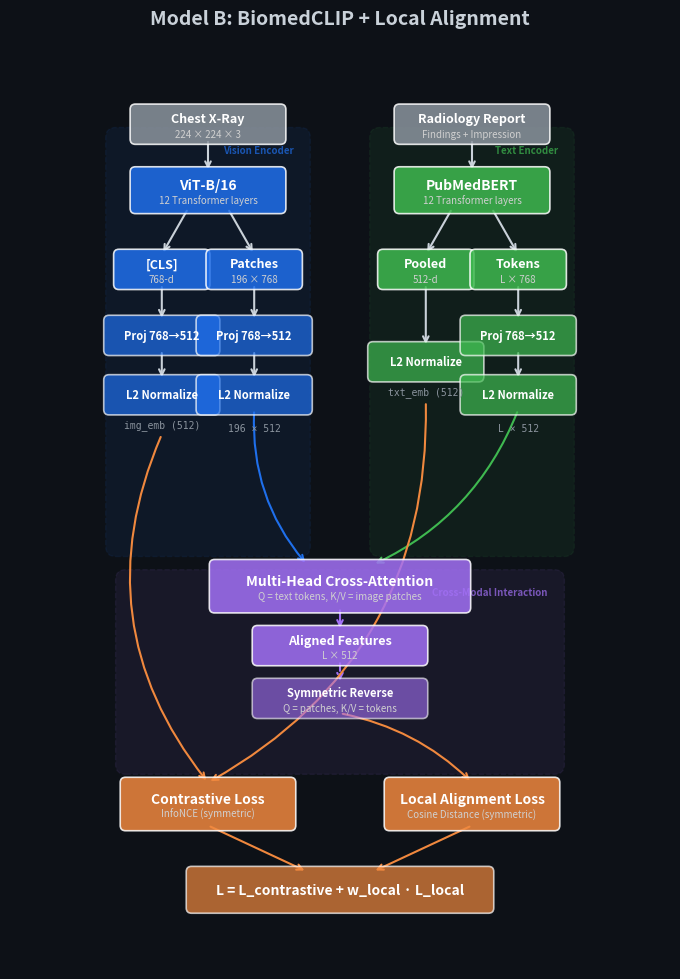

Generate this figure with matplotlib:
"""
Architecture diagram for the Patch-IB CXR model (thesis figure).
Generates a clean, publication-ready block diagram using matplotlib.

Usage:
    python plot_architecture.py                  # Model B (default)
    python plot_architecture.py --variant C      # Model C (with Patch-IB masking)
    python plot_architecture.py --variant D      # Model D (with Top-K selection)
    python plot_architecture.py --variant all    # All variants side by side
"""

import matplotlib.pyplot as plt
import matplotlib.patches as mpatches
from matplotlib.patches import FancyBboxPatch, FancyArrowPatch
import argparse
import os

# ─── Color Palette (thesis-friendly, dark background) ────────────────────────
BG_COLOR = '#0d1117'
BOX_VISION = '#1f6feb'       # Blue - vision pathway
BOX_TEXT = '#3fb950'          # Green - text pathway
BOX_CROSS = '#a371f7'        # Purple - cross-modal
BOX_LOSS = '#f0883e'         # Orange - losses
BOX_MASK = '#f85149'         # Red - masking / bottleneck
BOX_INPUT = '#8b949e'        # Gray - inputs
ARROW_COLOR = '#c9d1d9'
TEXT_COLOR = '#c9d1d9'
DIM_TEXT = '#8b949e'
BORDER_COLOR = '#30363d'


def draw_box(ax, x, y, w, h, label, color, fontsize=9, sublabel=None, alpha=0.85, bold=True):
    """Draw a rounded rectangle with centered label."""
    box = FancyBboxPatch(
        (x - w/2, y - h/2), w, h,
        boxstyle="round,pad=0.08",
        facecolor=color,
        edgecolor='white',
        linewidth=1.2,
        alpha=alpha,
        zorder=3
    )
    ax.add_patch(box)
    weight = 'bold' if bold else 'normal'
    ax.text(x, y + (0.08 if sublabel else 0), label,
            ha='center', va='center', fontsize=fontsize, fontweight=weight,
            color='white', zorder=4)
    if sublabel:
        ax.text(x, y - 0.15, sublabel,
                ha='center', va='center', fontsize=7, fontweight='normal',
                color='#d0d0d0', zorder=4, style='italic')
    return box


def draw_arrow(ax, x1, y1, x2, y2, color=ARROW_COLOR, style='->', lw=1.5, ls='-'):
    """Draw an arrow between two points."""
    ax.annotate('', xy=(x2, y2), xytext=(x1, y1),
                arrowprops=dict(arrowstyle=style, color=color, lw=lw,
                                linestyle=ls, connectionstyle='arc3,rad=0'),
                zorder=2)


def draw_curved_arrow(ax, x1, y1, x2, y2, color=ARROW_COLOR, rad=0.3, lw=1.5, ls='-'):
    """Draw a curved arrow between two points."""
    ax.annotate('', xy=(x2, y2), xytext=(x1, y1),
                arrowprops=dict(arrowstyle='->', color=color, lw=lw,
                                linestyle=ls,
                                connectionstyle=f'arc3,rad={rad}'),
                zorder=2)


def draw_dim_label(ax, x, y, text, fontsize=7):
    """Draw a dimension annotation."""
    ax.text(x, y, text, ha='center', va='center', fontsize=fontsize,
            color=DIM_TEXT, zorder=4, family='monospace')


def draw_brace_region(ax, x, y, w, h, label, color, alpha=0.08):
    """Draw a shaded background region with a label."""
    box = FancyBboxPatch(
        (x - w/2, y - h/2), w, h,
        boxstyle="round,pad=0.15",
        facecolor=color,
        edgecolor=color,
        linewidth=1.0,
        alpha=alpha,
        linestyle='--',
        zorder=0
    )
    ax.add_patch(box)
    ax.text(x + w/2 - 0.1, y + h/2 - 0.12, label,
            ha='right', va='top', fontsize=7, color=color, alpha=0.7,
            fontweight='bold', zorder=1)


def plot_model_b(ax, title="Model B: BiomedCLIP + Local Alignment"):
    """Draw Model B architecture (no masking, with local alignment)."""

    # ── Layout constants ──
    vx = -2.0    # Vision column x
    tx = 2.0     # Text column x
    cx = 0.0     # Center (cross-modal)
    bw = 2.2     # Box width
    bh = 0.45    # Box height

    # ── Background regions ──
    draw_brace_region(ax, vx, 4.5, 2.8, 6.2, "Vision Encoder", BOX_VISION)
    draw_brace_region(ax, tx, 4.5, 2.8, 6.2, "Text Encoder", BOX_TEXT)
    draw_brace_region(ax, cx, -0.5, 6.5, 2.8, "Cross-Modal Interaction", BOX_CROSS)

    # ═══ INPUTS ═══
    draw_box(ax, vx, 7.8, bw, bh, "Chest X-Ray", BOX_INPUT, sublabel="224 × 224 × 3")
    draw_box(ax, tx, 7.8, bw, bh, "Radiology Report", BOX_INPUT, sublabel="Findings + Impression")

    # ═══ BACKBONE ENCODERS ═══
    draw_box(ax, vx, 6.8, bw, bh+0.1, "ViT-B/16", BOX_VISION, fontsize=10, sublabel="12 Transformer layers")
    draw_box(ax, tx, 6.8, bw, bh+0.1, "PubMedBERT", BOX_TEXT, fontsize=10, sublabel="12 Transformer layers")

    # Arrows: input → backbone
    draw_arrow(ax, vx, 7.8 - bh/2, vx, 6.8 + (bh+0.1)/2)
    draw_arrow(ax, tx, 7.8 - bh/2, tx, 6.8 + (bh+0.1)/2)

    # ═══ VISION OUTPUTS ═══
    draw_box(ax, vx - 0.7, 5.6, 1.3, bh, "[CLS]", BOX_VISION, sublabel="768-d")
    draw_box(ax, vx + 0.7, 5.6, 1.3, bh, "Patches", BOX_VISION, sublabel="196 × 768")

    # Arrows: backbone → outputs (split)
    draw_arrow(ax, vx - 0.3, 6.8 - (bh+0.1)/2, vx - 0.7, 5.6 + bh/2)
    draw_arrow(ax, vx + 0.3, 6.8 - (bh+0.1)/2, vx + 0.7, 5.6 + bh/2)

    # ═══ TEXT OUTPUTS ═══
    draw_box(ax, tx - 0.7, 5.6, 1.3, bh, "Pooled", BOX_TEXT, sublabel="512-d")
    draw_box(ax, tx + 0.7, 5.6, 1.3, bh, "Tokens", BOX_TEXT, sublabel="L × 768")

    # Arrows: backbone → outputs (split)
    draw_arrow(ax, tx - 0.3, 6.8 - (bh+0.1)/2, tx - 0.7, 5.6 + bh/2)
    draw_arrow(ax, tx + 0.3, 6.8 - (bh+0.1)/2, tx + 0.7, 5.6 + bh/2)

    # ═══ GLOBAL PATH (CLS → projection → embedding) ═══
    draw_box(ax, vx - 0.7, 4.6, 1.6, bh, "Proj 768→512", BOX_VISION, fontsize=8, alpha=0.7)
    draw_arrow(ax, vx - 0.7, 5.6 - bh/2, vx - 0.7, 4.6 + bh/2)

    draw_box(ax, vx - 0.7, 3.7, 1.6, bh, "L2 Normalize", BOX_VISION, fontsize=8, alpha=0.7)
    draw_arrow(ax, vx - 0.7, 4.6 - bh/2, vx - 0.7, 3.7 + bh/2)

    # Text pooled is already 512-d, just L2 norm
    draw_box(ax, tx - 0.7, 4.2, 1.6, bh, "L2 Normalize", BOX_TEXT, fontsize=8, alpha=0.7)
    draw_arrow(ax, tx - 0.7, 5.6 - bh/2, tx - 0.7, 4.2 + bh/2)

    # ═══ LOCAL PATH (Patches → proj → features) ═══
    draw_box(ax, vx + 0.7, 4.6, 1.6, bh, "Proj 768→512", BOX_VISION, fontsize=8, alpha=0.7)
    draw_arrow(ax, vx + 0.7, 5.6 - bh/2, vx + 0.7, 4.6 + bh/2)

    draw_box(ax, vx + 0.7, 3.7, 1.6, bh, "L2 Normalize", BOX_VISION, fontsize=8, alpha=0.7)
    draw_arrow(ax, vx + 0.7, 4.6 - bh/2, vx + 0.7, 3.7 + bh/2)

    draw_box(ax, tx + 0.7, 4.6, 1.6, bh, "Proj 768→512", BOX_TEXT, fontsize=8, alpha=0.7)
    draw_arrow(ax, tx + 0.7, 5.6 - bh/2, tx + 0.7, 4.6 + bh/2)

    draw_box(ax, tx + 0.7, 3.7, 1.6, bh, "L2 Normalize", BOX_TEXT, fontsize=8, alpha=0.7)
    draw_arrow(ax, tx + 0.7, 4.6 - bh/2, tx + 0.7, 3.7 + bh/2)

    # Dimension labels
    draw_dim_label(ax, vx + 0.7, 3.2, "196 × 512")
    draw_dim_label(ax, tx + 0.7, 3.2, "L × 512")

    # ═══ EMBEDDINGS ═══
    draw_dim_label(ax, vx - 0.7, 3.25, "img_emb (512)")
    draw_dim_label(ax, tx - 0.7, 3.75, "txt_emb (512)")

    # ═══ CROSS-ATTENTION MODULE ═══
    draw_box(ax, cx, 0.8, 3.8, 0.65, "Multi-Head Cross-Attention", BOX_CROSS, fontsize=10,
             sublabel="Q = text tokens, K/V = image patches")

    # Arrows: patches → cross-attention
    draw_curved_arrow(ax, vx + 0.7, 3.7 - bh/2, cx - 0.5, 0.8 + 0.65/2, color=BOX_VISION, rad=0.2)
    # Arrows: tokens → cross-attention
    draw_curved_arrow(ax, tx + 0.7, 3.7 - bh/2, cx + 0.5, 0.8 + 0.65/2, color=BOX_TEXT, rad=-0.2)

    # ═══ ALIGNED FEATURES ═══
    draw_box(ax, cx, -0.1, 2.5, bh, "Aligned Features", BOX_CROSS, sublabel="L × 512")
    draw_arrow(ax, cx, 0.8 - 0.65/2, cx, -0.1 + bh/2, color=BOX_CROSS)

    # ═══ SYMMETRIC DIRECTION ═══
    draw_box(ax, cx, -0.9, 2.5, bh, "Symmetric Reverse", BOX_CROSS, fontsize=8,
             sublabel="Q = patches, K/V = tokens", alpha=0.6)
    draw_arrow(ax, cx, -0.1 - bh/2, cx, -0.9 + bh/2, color=BOX_CROSS, ls='--')

    # ═══ LOSSES ═══
    loss_y = -2.5
    draw_box(ax, -2.0, loss_y, 2.5, 0.65, "Contrastive Loss", BOX_LOSS, fontsize=10,
             sublabel="InfoNCE (symmetric)")
    draw_box(ax, 2.0, loss_y, 2.5, 0.65, "Local Alignment Loss", BOX_LOSS, fontsize=10,
             sublabel="Cosine Distance (symmetric)")

    # Arrows: embeddings → contrastive loss
    draw_curved_arrow(ax, vx - 0.7, 3.25 - 0.15, -2.0, loss_y + 0.65/2, color=BOX_LOSS, rad=0.3)
    draw_curved_arrow(ax, tx - 0.7, 3.75 - 0.15, -2.0, loss_y + 0.65/2, color=BOX_LOSS, rad=-0.3)

    # Arrows: aligned features + tokens → local loss
    draw_curved_arrow(ax, cx, -0.9 - bh/2, 2.0, loss_y + 0.65/2, color=BOX_LOSS, rad=-0.15)

    # ═══ TOTAL LOSS ═══
    draw_box(ax, cx, -3.8, 4.5, 0.55, "L = L_contrastive + w_local · L_local", BOX_LOSS,
             fontsize=10, alpha=0.7)
    draw_arrow(ax, -2.0, loss_y - 0.65/2, cx - 0.5, -3.8 + 0.55/2, color=BOX_LOSS)
    draw_arrow(ax, 2.0, loss_y - 0.65/2, cx + 0.5, -3.8 + 0.55/2, color=BOX_LOSS)

    ax.set_title(title, fontsize=14, fontweight='bold', color=TEXT_COLOR, pad=15)


def plot_model_cd(ax, variant="C"):
    """Draw Model C or D architecture (with Patch-IB masking + local alignment)."""
    is_d = variant.upper() == "D"
    mask_label = "Top-K Selection" if is_d else "Threshold Masking"
    mask_sub = f"STE + k_ratio annealing" if is_d else "STE + sigmoid threshold"
    title = f"Model {variant.upper()}: Patch-IB + Local Alignment"

    # ── Layout ──
    vx = -2.2
    tx = 2.2
    cx = 0.0
    bw = 2.0
    bh = 0.42

    # ── Background ──
    draw_brace_region(ax, vx, 5.2, 3.0, 5.0, "Vision Encoder", BOX_VISION)
    draw_brace_region(ax, tx, 5.2, 3.0, 5.0, "Text Encoder", BOX_TEXT)
    draw_brace_region(ax, cx - 0.2, 0.7, 5.5, 2.2, "Cross-Modal", BOX_CROSS)
    draw_brace_region(ax, vx + 0.2, 2.3, 3.0, 1.8, "Information Bottleneck", BOX_MASK)

    # ═══ INPUTS ═══
    draw_box(ax, vx, 7.8, bw, bh, "Chest X-Ray", BOX_INPUT, sublabel="224 × 224")
    draw_box(ax, tx, 7.8, bw, bh, "Report", BOX_INPUT, sublabel="Findings + Impression")

    # ═══ BACKBONES ═══
    draw_box(ax, vx, 7.0, bw, bh+0.05, "ViT-B/16", BOX_VISION, fontsize=10)
    draw_box(ax, tx, 7.0, bw, bh+0.05, "PubMedBERT", BOX_TEXT, fontsize=10)
    draw_arrow(ax, vx, 7.8 - bh/2, vx, 7.0 + (bh+0.05)/2)
    draw_arrow(ax, tx, 7.8 - bh/2, tx, 7.0 + (bh+0.05)/2)

    # ═══ VISION OUTPUTS ═══
    draw_box(ax, vx - 0.7, 6.0, 1.2, bh, "[CLS]", BOX_VISION, fontsize=8, sublabel="768")
    draw_box(ax, vx + 0.7, 6.0, 1.2, bh, "Patches", BOX_VISION, fontsize=8, sublabel="196×768")
    draw_arrow(ax, vx - 0.3, 7.0 - (bh+0.05)/2, vx - 0.7, 6.0 + bh/2)
    draw_arrow(ax, vx + 0.3, 7.0 - (bh+0.05)/2, vx + 0.7, 6.0 + bh/2)

    # ═══ TEXT OUTPUTS ═══
    draw_box(ax, tx - 0.7, 6.0, 1.2, bh, "Pooled", BOX_TEXT, fontsize=8, sublabel="512")
    draw_box(ax, tx + 0.7, 6.0, 1.2, bh, "Tokens", BOX_TEXT, fontsize=8, sublabel="L×768")
    draw_arrow(ax, tx - 0.3, 7.0 - (bh+0.05)/2, tx - 0.7, 6.0 + bh/2)
    draw_arrow(ax, tx + 0.3, 7.0 - (bh+0.05)/2, tx + 0.7, 6.0 + bh/2)

    # ═══ FULL PATH (CLS → projection → full embedding) ═══
    draw_box(ax, vx - 0.7, 5.1, 1.5, bh, "Proj → L2", BOX_VISION, fontsize=7, alpha=0.7)
    draw_arrow(ax, vx - 0.7, 6.0 - bh/2, vx - 0.7, 5.1 + bh/2)
    draw_dim_label(ax, vx - 0.7, 4.7, "full_emb (512)")

    # ═══ TEXT GLOBAL ═══
    draw_box(ax, tx - 0.7, 5.1, 1.5, bh, "L2 Norm", BOX_TEXT, fontsize=7, alpha=0.7)
    draw_arrow(ax, tx - 0.7, 6.0 - bh/2, tx - 0.7, 5.1 + bh/2)
    draw_dim_label(ax, tx - 0.7, 4.7, "txt_emb (512)")

    # ═══ MASKING HEAD (Information Bottleneck) ═══
    draw_box(ax, vx + 0.7, 5.1, 1.5, bh, "Importance MLP", BOX_MASK, fontsize=7,
             sublabel="768→192→1")
    draw_arrow(ax, vx + 0.7, 6.0 - bh/2, vx + 0.7, 5.1 + bh/2)

    draw_box(ax, vx + 0.7, 4.2, 1.8, bh+0.05, mask_label, BOX_MASK, fontsize=8,
             sublabel=mask_sub)
    draw_arrow(ax, vx + 0.7, 5.1 - bh/2, vx + 0.7, 4.2 + (bh+0.05)/2, color=BOX_MASK)

    # Masked patches → masked embedding
    draw_box(ax, vx - 0.1, 3.2, 2.0, bh, "Mask & Pool", BOX_MASK, fontsize=8, alpha=0.7,
             sublabel="Σ(patch × mask) / Σmask")
    draw_arrow(ax, vx + 0.7, 4.2 - (bh+0.05)/2, vx - 0.1, 3.2 + bh/2, color=BOX_MASK)

    draw_box(ax, vx - 0.1, 2.3, 1.8, bh, "Proj → L2", BOX_MASK, fontsize=7, alpha=0.7)
    draw_arrow(ax, vx - 0.1, 3.2 - bh/2, vx - 0.1, 2.3 + bh/2, color=BOX_MASK)
    draw_dim_label(ax, vx - 0.1, 1.85, "mask_emb (512)")

    # ═══ LOCAL PATH ═══
    # Patches (or selected patches for Model D) → projection
    patch_label = "Top-K Patches" if is_d else "All Patches"
    draw_box(ax, tx + 0.7, 5.1, 1.5, bh, "Proj 768→512", BOX_TEXT, fontsize=7, alpha=0.7)
    draw_arrow(ax, tx + 0.7, 6.0 - bh/2, tx + 0.7, 5.1 + bh/2)

    draw_box(ax, tx + 0.7, 4.3, 1.5, bh, "L2 Norm", BOX_TEXT, fontsize=7, alpha=0.7)
    draw_arrow(ax, tx + 0.7, 5.1 - bh/2, tx + 0.7, 4.3 + bh/2)

    # Also project patches for local alignment
    if is_d:
        # Arrow from masking head to patch proj (selected patches only)
        draw_curved_arrow(ax, vx + 0.7, 4.2 - (bh+0.05)/2, cx - 0.3, 1.8 + 0.6/2,
                         color=BOX_MASK, rad=0.3, ls='--')
        draw_dim_label(ax, cx - 1.5, 2.6, f"K×512")
    else:
        draw_curved_arrow(ax, vx + 0.7, 5.1 - bh/2, cx - 0.3, 1.8 + 0.6/2,
                         color=BOX_VISION, rad=0.3, ls='--')

    # ═══ CROSS-ATTENTION ═══
    draw_box(ax, cx, 1.0, 3.5, 0.55, "Multi-Head Cross-Attention", BOX_CROSS, fontsize=9,
             sublabel="Q=tokens, K/V=patches")
    draw_curved_arrow(ax, tx + 0.7, 4.3 - bh/2, cx + 0.5, 1.0 + 0.55/2,
                     color=BOX_TEXT, rad=-0.2)
    # Patches to cross-attn
    # Patch features (left side) go to cross attention
    draw_box(ax, cx - 1.5, 1.8, 1.5, 0.4, "Patch Proj", BOX_VISION, fontsize=7, alpha=0.6,
             sublabel="768→512, L2")
    draw_arrow(ax, cx - 1.5, 1.8 - 0.4/2, cx - 0.5, 1.0 + 0.55/2, color=BOX_VISION)

    draw_box(ax, cx, 0.1, 2.2, bh, "Aligned Features", BOX_CROSS, fontsize=8, sublabel="L×512")
    draw_arrow(ax, cx, 1.0 - 0.55/2, cx, 0.1 + bh/2, color=BOX_CROSS)

    # ═══ LOSSES ═══
    loss_y = -1.5
    lw = 2.0
    lh = 0.55

    draw_box(ax, -3.0, loss_y, lw, lh, "L_NCE_full", BOX_LOSS, fontsize=8,
             sublabel="Full contrastive")
    draw_box(ax, -1.0, loss_y, lw, lh, "L_NCE_mask", BOX_LOSS, fontsize=8,
             sublabel="Masked contrastive")
    draw_box(ax, 1.0, loss_y, lw, lh, "L_local", BOX_LOSS, fontsize=8,
             sublabel="Cosine alignment")
    draw_box(ax, 3.0, loss_y, lw, lh, "L_sparse", BOX_LOSS, fontsize=8,
             sublabel="Sparsity penalty")

    # Arrows to losses
    draw_curved_arrow(ax, vx - 0.7, 4.7 - 0.1, -3.0, loss_y + lh/2, color=BOX_LOSS, rad=0.4)
    draw_curved_arrow(ax, vx - 0.1, 1.85 - 0.1, -1.0, loss_y + lh/2, color=BOX_LOSS, rad=0.3)
    draw_arrow(ax, cx, 0.1 - bh/2, 1.0, loss_y + lh/2, color=BOX_LOSS)

    # Sparsity from importance logits
    draw_curved_arrow(ax, vx + 0.7, 4.2 - (bh+0.05)/2, 3.0, loss_y + lh/2,
                     color=BOX_LOSS, rad=-0.4)

    # Consistency loss
    draw_box(ax, cx, loss_y - 1.0, lw, lh, "L_consistency", BOX_LOSS, fontsize=8,
             sublabel="full ↔ masked similarity", alpha=0.7)
    draw_curved_arrow(ax, -3.0, loss_y - lh/2, cx - 0.3, loss_y - 1.0 + lh/2,
                     color=BOX_LOSS, rad=0.15, ls='--')
    draw_curved_arrow(ax, -1.0, loss_y - lh/2, cx + 0.3, loss_y - 1.0 + lh/2,
                     color=BOX_LOSS, rad=-0.15, ls='--')

    # Total loss
    draw_box(ax, cx, loss_y - 2.2, 5.0, 0.55, "L = L_NCE_full + L_NCE_mask + w_local·L_local + w_sp·L_sparse + L_cons",
             BOX_LOSS, fontsize=8, alpha=0.7)

    ax.set_title(title, fontsize=14, fontweight='bold', color=TEXT_COLOR, pad=15)


def create_figure(variant="B"):
    """Create and save the architecture figure."""
    plt.style.use('dark_background')
    plt.rcParams.update({
        'figure.facecolor': BG_COLOR,
        'axes.facecolor': BG_COLOR,
        'savefig.facecolor': BG_COLOR,
        'text.color': TEXT_COLOR,
        'font.family': 'sans-serif',
    })

    if variant.upper() == "ALL":
        fig, axes = plt.subplots(1, 3, figsize=(36, 14))
        for a in axes:
            a.set_xlim(-5, 5)
            a.set_ylim(-5, 9)
            a.set_aspect('equal')
            a.axis('off')
        plot_model_b(axes[0], title="Model B")
        plot_model_cd(axes[1], variant="C")
        plot_model_cd(axes[2], variant="D")
        fig.suptitle("Patch-IB CXR: Model Variants", fontsize=18, fontweight='bold',
                     color=TEXT_COLOR, y=0.98)
        filename = "architecture_all_variants.png"
    elif variant.upper() in ("C", "D"):
        fig, ax = plt.subplots(1, 1, figsize=(12, 14))
        ax.set_xlim(-5, 5)
        ax.set_ylim(-4.5, 9)
        ax.set_aspect('equal')
        ax.axis('off')
        plot_model_cd(ax, variant=variant.upper())
        filename = f"architecture_model_{variant.lower()}.png"
    else:
        fig, ax = plt.subplots(1, 1, figsize=(12, 12))
        ax.set_xlim(-5, 5)
        ax.set_ylim(-5, 9)
        ax.set_aspect('equal')
        ax.axis('off')
        plot_model_b(ax)
        filename = "architecture_model_b.png"

    os.makedirs("imgs", exist_ok=True)
    filepath = os.path.join("imgs", filename)
    plt.savefig(filepath, dpi=200, bbox_inches='tight', pad_inches=0.5)
    plt.close()
    print(f"Saved: {filepath}")
    return filepath


if __name__ == "__main__":
    parser = argparse.ArgumentParser(description="Plot model architecture diagram.")
    parser.add_argument("--variant", type=str, default="B",
                        choices=["B", "C", "D", "all"],
                        help="Model variant to plot (default: B)")
    args = parser.parse_args()
    create_figure(args.variant)
